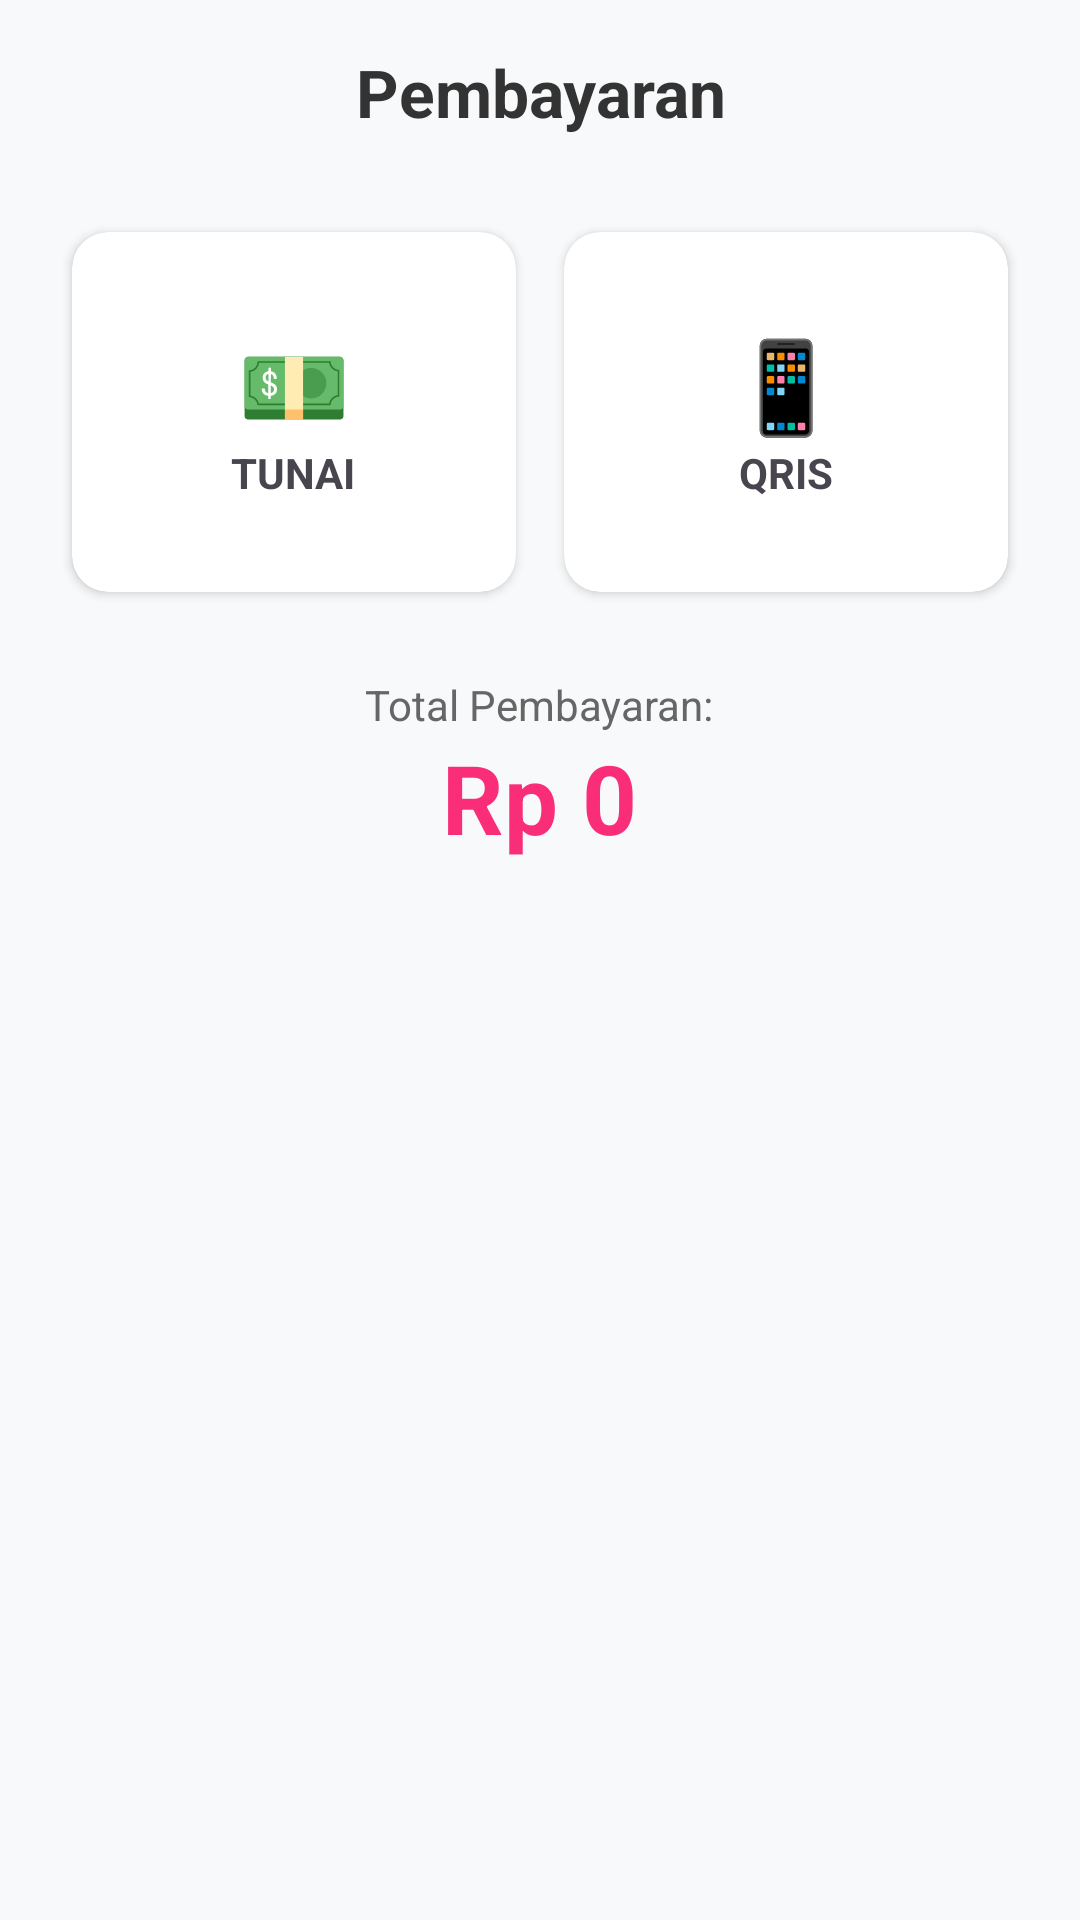

Write the Android layout XML for this screen, with the resource values it uses.
<!-- AndroidManifest.xml: application theme Theme.RestoSelfService -->
<!-- res/layout/activity_payment.xml -->
<?xml version="1.0" encoding="utf-8"?>
<LinearLayout xmlns:android="http://schemas.android.com/apk/res/android"
	xmlns:app="http://schemas.android.com/apk/res-auto"
	android:layout_width="match_parent"
	android:layout_height="match_parent"
	android:orientation="vertical"
	android:padding="16dp"
	android:background="#f8f9fa">

	<TextView
		android:layout_width="match_parent"
		android:layout_height="wrap_content"
		android:text="Pembayaran"
		android:textSize="22sp"
		android:textStyle="bold"
		android:textColor="#333"
		android:gravity="center"
		android:layout_marginBottom="24dp"/>

	<LinearLayout
		android:id="@+id/layoutSelection"
		android:layout_width="match_parent"
		android:layout_height="wrap_content"
		android:orientation="horizontal"
		android:weightSum="2"
		android:layout_marginBottom="20dp">

		<androidx.cardview.widget.CardView
			android:id="@+id/btnPayCash"
			android:layout_width="0dp"
			android:layout_height="120dp"
			android:layout_weight="1"
			android:layout_margin="8dp"
			app:cardCornerRadius="12dp"
			android:clickable="true"
			android:focusable="true"
			android:foreground="?attr/selectableItemBackground">
			<LinearLayout
				android:gravity="center"
				android:orientation="vertical"
				android:layout_width="match_parent"
				android:layout_height="match_parent">
				<TextView android:layout_width="wrap_content" android:layout_height="wrap_content" android:text="💵" android:textSize="30sp"/>
				<TextView android:layout_width="wrap_content" android:layout_height="wrap_content" android:text="TUNAI" android:textStyle="bold"/>
			</LinearLayout>
		</androidx.cardview.widget.CardView>

		<androidx.cardview.widget.CardView
			android:id="@+id/btnPayQris"
			android:layout_width="0dp"
			android:layout_height="120dp"
			android:layout_weight="1"
			android:layout_margin="8dp"
			app:cardCornerRadius="12dp"
			android:clickable="true"
			android:focusable="true"
			android:foreground="?attr/selectableItemBackground">
			<LinearLayout
				android:gravity="center"
				android:orientation="vertical"
				android:layout_width="match_parent"
				android:layout_height="match_parent">
				<TextView android:layout_width="wrap_content" android:layout_height="wrap_content" android:text="📱" android:textSize="30sp"/>
				<TextView android:layout_width="wrap_content" android:layout_height="wrap_content" android:text="QRIS" android:textStyle="bold"/>
			</LinearLayout>
		</androidx.cardview.widget.CardView>
	</LinearLayout>

	<androidx.cardview.widget.CardView
		android:id="@+id/cardQrisDetail"
		android:layout_width="match_parent"
		android:layout_height="wrap_content"
		app:cardCornerRadius="12dp"
		app:cardElevation="6dp"
		android:visibility="gone"
		android:layout_marginBottom="20dp">

		<LinearLayout
			android:layout_width="match_parent"
			android:layout_height="wrap_content"
			android:orientation="vertical"
			android:padding="20dp"
			android:gravity="center_horizontal">

			<ImageView
				android:id="@+id/imgQrisCode"
				android:layout_width="200dp"
				android:layout_height="200dp"
				android:background="#EEE"
				android:scaleType="fitCenter"
				android:layout_marginBottom="16dp" />

			<TextView
				android:id="@+id/tvTimer"
				android:layout_width="wrap_content"
				android:layout_height="wrap_content"
				android:text="Sisa Waktu: 15:00"
				android:textColor="#FA2E78"
				android:textStyle="bold"/>

			<Button
				android:id="@+id/btnCancelQris"
				android:layout_width="wrap_content"
				android:layout_height="wrap_content"
				android:text="Ganti Metode Bayar"
				style="@style/Widget.MaterialComponents.Button.TextButton"
				android:textColor="#666"
				android:layout_marginTop="8dp"/>
		</LinearLayout>
	</androidx.cardview.widget.CardView>

	<TextView
		android:layout_width="wrap_content"
		android:layout_height="wrap_content"
		android:layout_gravity="center"
		android:text="Total Pembayaran:"
		android:textSize="14sp"
		android:textColor="#666"/>

	<TextView
		android:id="@+id/tvPaymentAmount"
		android:layout_width="wrap_content"
		android:layout_height="wrap_content"
		android:layout_gravity="center"
		android:text="Rp 0"
		android:textSize="32sp"
		android:textStyle="bold"
		android:textColor="#FA2E78"
		android:layout_marginBottom="16dp"/>

	<Button
		android:id="@+id/btnCheckStatus"
		android:layout_width="match_parent"
		android:layout_height="wrap_content"
		android:text="Cek Status Pembayaran"
		android:visibility="gone"
		android:backgroundTint="#2ECC71"
		android:textColor="@android:color/white"
		android:layout_marginTop="20dp"/>

	<Button
		android:id="@+id/btnCreateNewQr"
		android:layout_width="match_parent"
		android:layout_height="wrap_content"
		android:text="Buat QR Baru"
		android:visibility="gone"
		android:backgroundTint="#3498DB"
		android:textColor="@android:color/white"
		android:layout_marginTop="8dp"/>

</LinearLayout>
<!-- resources referenced by this layout -->
<resources>
  <style name="Theme.RestoSelfService" parent="Base.Theme.RestoSelfService" />
  <style name="Base.Theme.RestoSelfService" parent="Theme.Material3.Light.NoActionBar">
  	</style>
</resources>
